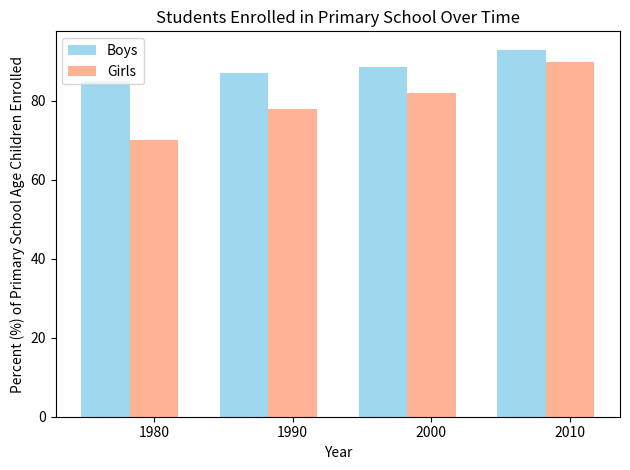

Generate this figure with matplotlib:
import numpy as np
import matplotlib.pyplot as plt

# data to plot
n_groups = 4
means_boys = (85, 87, 88.5, 93)
means_girls = (70, 78, 82, 90)

# create plot
fig, ax = plt.subplots()
index = np.arange(n_groups)
bar_width = 0.35
opacity = 0.8

rects1 = plt.bar(index, means_boys, bar_width,
alpha=opacity,
color='skyblue',
label='Boys')

rects2 = plt.bar(index + bar_width, means_girls, bar_width,
alpha=opacity,
color='lightsalmon',
label='Girls')

plt.xlabel('Year')
plt.ylabel('Percent (%) of Primary School Age Children Enrolled')
plt.title('Students Enrolled in Primary School Over Time')
plt.xticks(index + bar_width, ('1980', '1990', '2000', '2010'))
plt.legend()

plt.tight_layout()
plt.show()